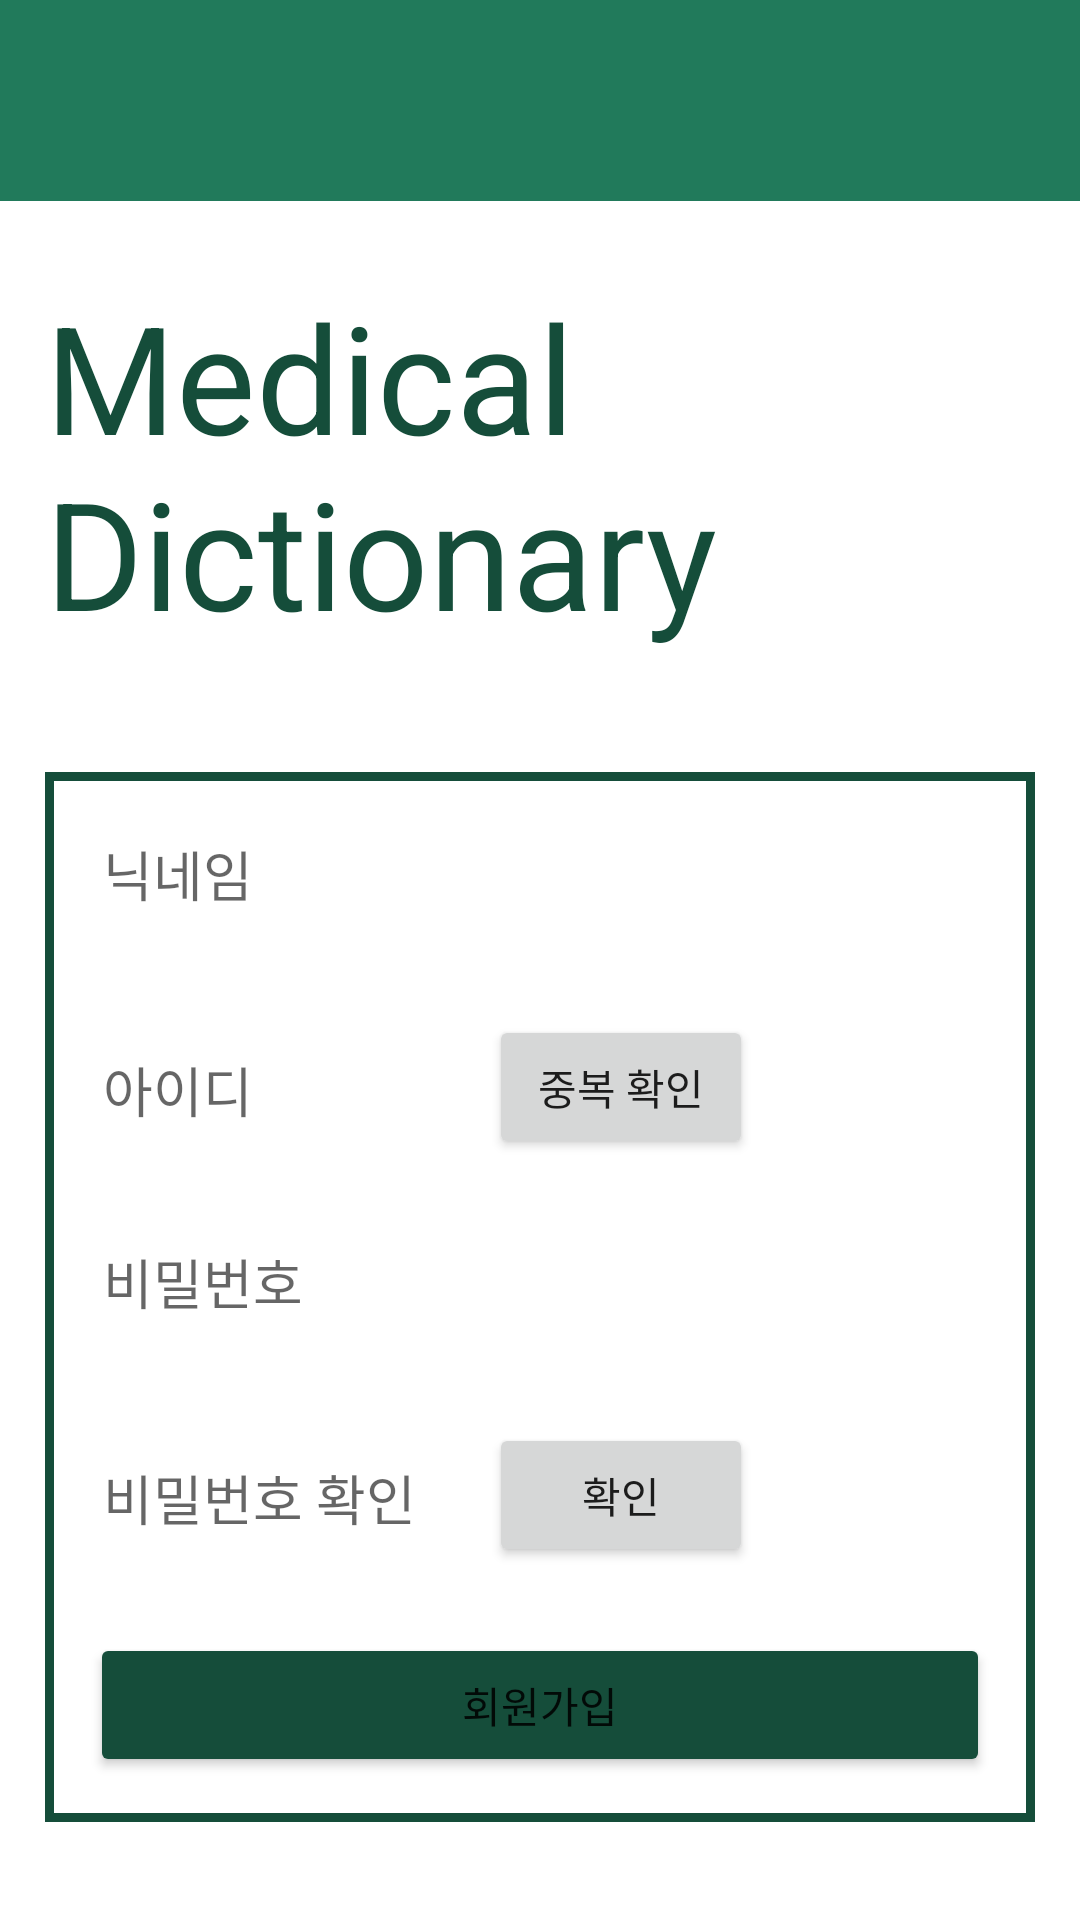

Here is an Android app screen rendered from its layout file. Give the layout XML and the strings, colors and styles it references.
<!-- AndroidManifest.xml: application theme Theme.MedicalDictionary -->
<!-- res/layout/activity_signup.xml -->
<?xml version="1.0" encoding="utf-8"?>
<LinearLayout xmlns:android="http://schemas.android.com/apk/res/android"
    xmlns:app="http://schemas.android.com/apk/res-auto"
    xmlns:tools="http://schemas.android.com/tools"
    android:layout_width="match_parent"
    android:layout_height="match_parent"
    android:orientation="vertical"
    tools:context=".SignUpActivity">

    <TextView
        android:id="@+id/header"
        android:layout_width="match_parent"
        android:layout_height="67dp"
        android:background="#217A5B"
        android:text="" />
    <LinearLayout
        android:layout_width="wrap_content"
        android:layout_height="wrap_content"
        android:orientation="horizontal"
        android:layout_margin="15dp"
        android:gravity="top">
        <TextView
            android:id="@+id/title"
            android:layout_width="226dp"
            android:layout_height="wrap_content"
            android:layout_marginTop="10dp"
            android:layout_marginBottom="10dp"
            android:text="Medical Dictionary"
            android:textColor="#154D3A"
            android:textSize="50dp" />
    </LinearLayout>

    <LinearLayout
        android:layout_width="match_parent"
        android:layout_height="wrap_content"
        android:layout_margin="15dp"
        android:orientation="vertical"
        android:background="@drawable/outline">
        <EditText
            android:id="@+id/editName"
            android:layout_width="match_parent"
            android:layout_height="38dp"
            android:layout_margin="15dp"
            android:background="@drawable/outline_edit"
            android:hint=" 닉네임" />

        <LinearLayout
            android:layout_width="match_parent"
            android:layout_height="wrap_content"
            android:orientation="horizontal">
            <EditText
                android:id="@+id/editID"
                android:layout_width="118dp"
                android:layout_height="38dp"
                android:layout_margin="15dp"
                android:background="@drawable/outline_edit"
                android:hint=" 아이디" />

            <androidx.appcompat.widget.AppCompatButton
                android:id="@+id/checkID"
                android:layout_marginTop="13dp"
                android:layout_width="wrap_content"
                android:layout_height="wrap_content"
                android:text="중복 확인" />
        </LinearLayout>

        <EditText
            android:id="@+id/editPW"
            android:layout_width="match_parent"
            android:layout_height="38dp"
            android:layout_margin="15dp"
            android:background="@drawable/outline_edit"
            android:hint=" 비밀번호"
            android:inputType="textPassword" />

        <LinearLayout
            android:layout_width="match_parent"
            android:layout_height="wrap_content"
            android:orientation="horizontal">
        <EditText
            android:id="@+id/checkPW"
            android:layout_width="118dp"
            android:layout_height="38dp"
            android:layout_margin="15dp"
            android:background="@drawable/outline_edit"
            android:hint=" 비밀번호 확인"
            android:inputType="textPassword" />

            <androidx.appcompat.widget.AppCompatButton
                android:id="@+id/checkBtn"
                android:layout_marginTop="13dp"
                android:layout_width="wrap_content"
                android:layout_height="wrap_content"
                android:text="확인" />
        </LinearLayout>

        <Button
            android:id="@+id/signUp"
            android:layout_width="match_parent"
            android:layout_height="wrap_content"
            android:layout_margin="15dp"
            android:backgroundTint="#154D3A"
            android:text="회원가입"/>

    </LinearLayout>
</LinearLayout>
<!-- resources referenced by this layout -->
<resources>
  <!-- drawable outline (drawable) -->
  <?xml version="1.0" encoding="utf-8"?>
  <layer-list xmlns:android="http://schemas.android.com/apk/res/android">
  
      <item>
          <shape android:shape="rectangle">
              <solid android:color="#154D3A" />
          </shape>
  
      </item>
  
      <item android:top = "3dp"
          android:right= "3dp"
          android:left="3dp"
          android:bottom="3dp">
  
          <shape android:shape="rectangle">
              <solid android:color="#ffffff" />
          </shape>
  
      </item>
  
  </layer-list>
  <style name="Theme.MedicalDictionary" parent="Theme.MaterialComponents.DayNight.DarkActionBar">
          
          <item name="colorPrimary">@color/purple_500</item>
          <item name="colorPrimaryVariant">@color/purple_700</item>
          <item name="colorOnPrimary">@color/white</item>
          
          <item name="colorSecondary">@color/teal_200</item>
          <item name="colorSecondaryVariant">@color/teal_700</item>
          <item name="colorOnSecondary">@color/black</item>
          
          <item name="android:statusBarColor">?attr/colorPrimaryVariant</item>
          
      </style>
  <color name="purple_500">#FF6200EE</color>
  <color name="purple_700">#FF3700B3</color>
  <color name="white">#FFFFFFFF</color>
  <color name="teal_200">#FF03DAC5</color>
  <color name="teal_700">#FF018786</color>
  <color name="black">#FF000000</color>
</resources>
